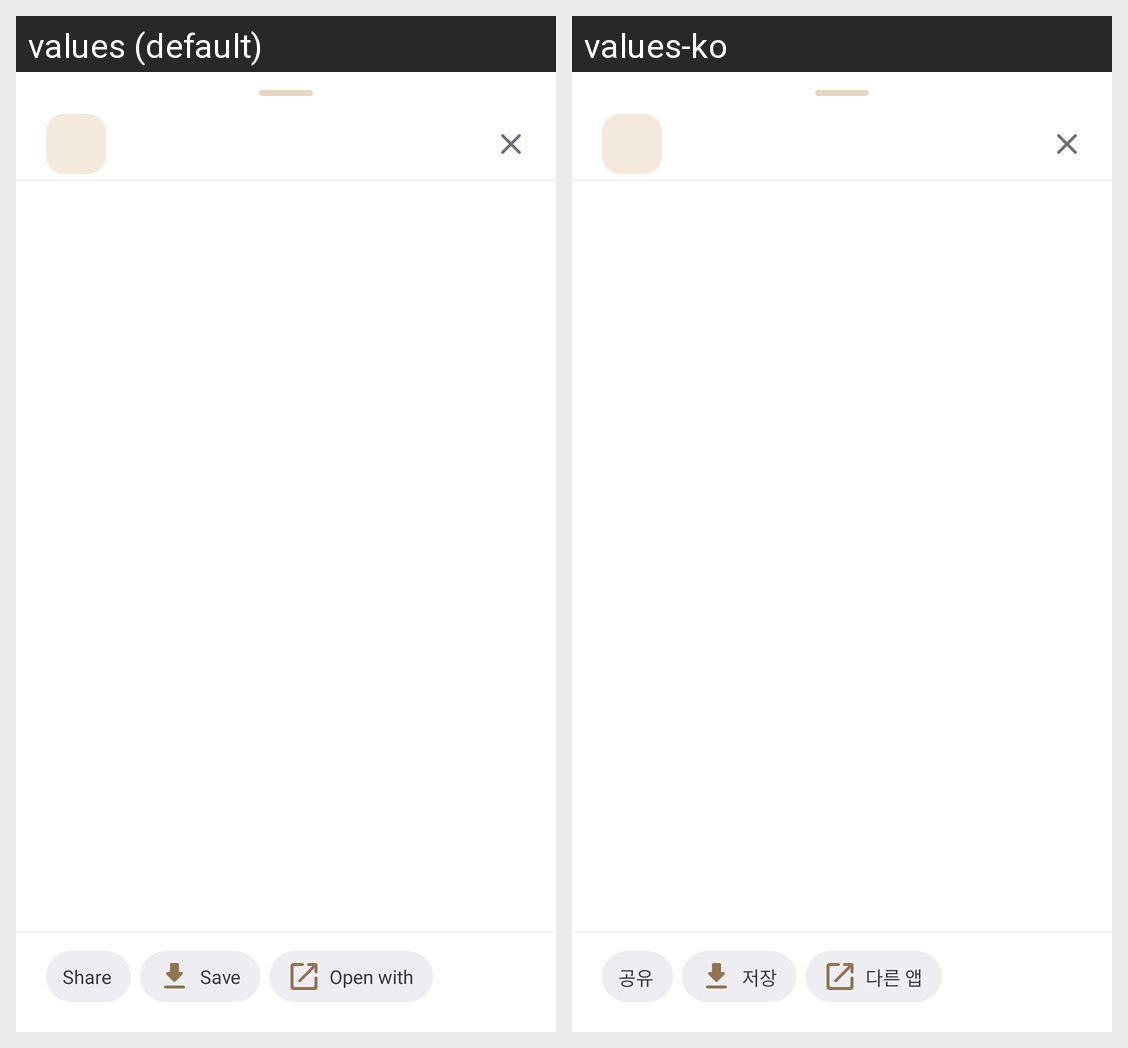

The same Android screen rendered under two of its app's locales, left to right. List the strings drawn on it with the default value and each locale's translation.
Android screen res/layout/sheet_agent_file_preview.xml rendered under 2 locales, left to right: values (default), values-ko. Device: Nexus 5 (rendered at 1080×1920; each locale shown at half size, 540×960, under a caption strip naming it); theme Theme.StarLight.NoActionBar.
Strings drawn on this screen, with the default value and each locale's value (text and hints the layout hard-codes, and strings that could not be matched under every locale, appear in the picture but are not listed):

agent_card_share
  values: Share
  values-ko: 공유

agent_card_save
  values: Save
  values-ko: 저장

agent_preview_open_with
  values: Open with
  values-ko: 다른 앱
